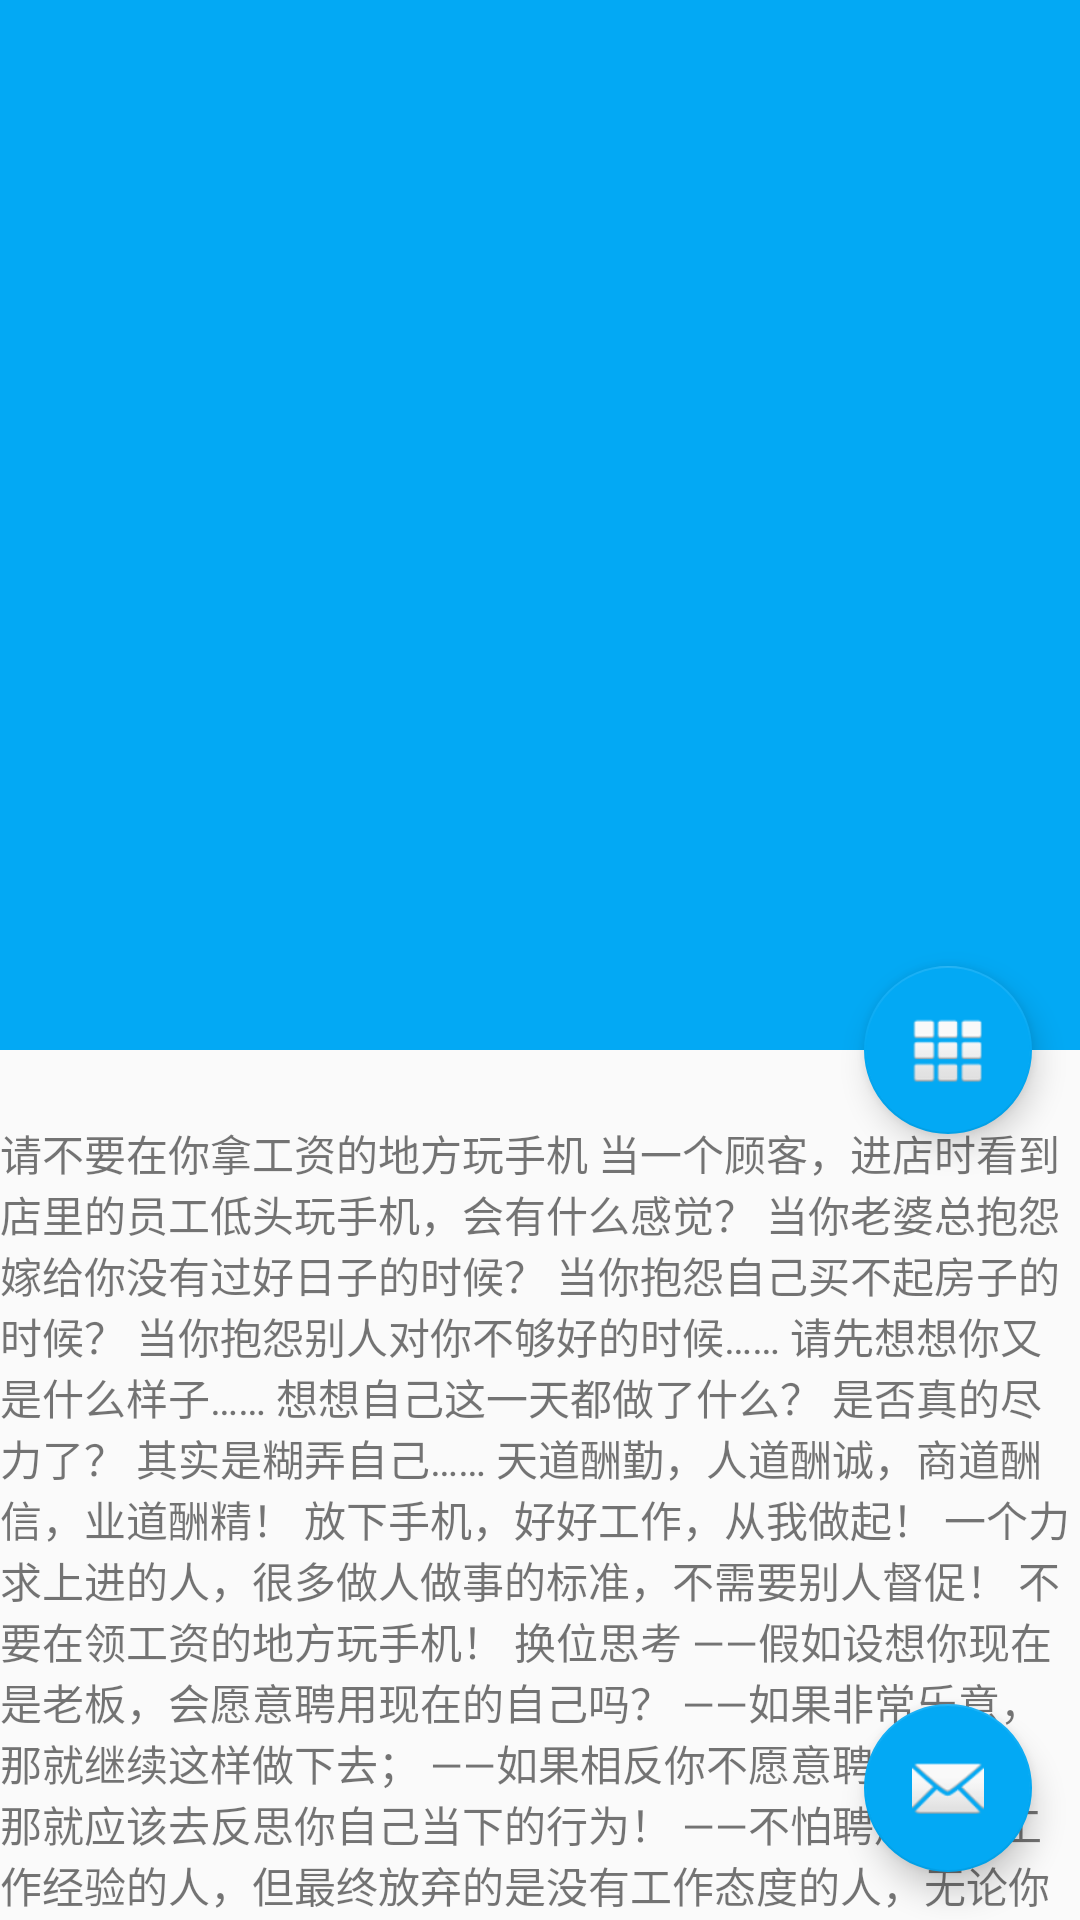

The Android layout XML behind this screen, and the referenced resources:
<!-- AndroidManifest.xml: activity theme AppTheme -->
<!-- res/layout/activity_detail.xml -->
<?xml version="1.0" encoding="utf-8"?>
<android.support.design.widget.CoordinatorLayout xmlns:android="http://schemas.android.com/apk/res/android"
    xmlns:app="http://schemas.android.com/apk/res-auto"
    xmlns:tools="http://schemas.android.com/tools"
    android:layout_width="match_parent"
    android:layout_height="match_parent"
    android:fitsSystemWindows="true">

    <android.support.design.widget.AppBarLayout
        android:id="@+id/appbar"
        android:layout_width="match_parent"
        android:layout_height="350dp"
        android:fitsSystemWindows="true"
        android:theme="@style/ThemeOverlay.AppCompat.Dark.ActionBar">

        <android.support.design.widget.CollapsingToolbarLayout
            android:id="@+id/collapsing_toolbar"
            android:layout_width="match_parent"
            android:layout_height="match_parent"
            app:expandedTitleMarginEnd="64dp"
            app:expandedTitleMarginStart="48dp"
            app:layout_scrollFlags="scroll|exitUntilCollapsed">

            <ImageView
                android:id="@+id/backdrop"
                android:layout_width="match_parent"
                android:layout_height="match_parent"
                android:fitsSystemWindows="true"
                android:scaleType="centerCrop"
                android:src="@mipmap/show_img"
                app:layout_collapseMode="pin" />

            <android.support.v7.widget.Toolbar
                android:id="@+id/toolbar"
                android:layout_width="match_parent"
                android:layout_height="?attr/actionBarSize"
                app:layout_collapseMode="parallax" />


        </android.support.design.widget.CollapsingToolbarLayout>
    </android.support.design.widget.AppBarLayout>


    <android.support.v4.widget.NestedScrollView
        android:layout_width="match_parent"
        android:layout_height="match_parent"
        app:layout_behavior="@string/appbar_scrolling_view_behavior">

        <TextView
            android:layout_width="match_parent"
            android:layout_height="match_parent"
            android:paddingTop="24dp"
            android:text="@string/show_text" />
    </android.support.v4.widget.NestedScrollView>

    <android.support.design.widget.FloatingActionButton
        android:layout_width="wrap_content"
        android:layout_height="wrap_content"
        android:layout_margin="@dimen/fab_margin"
        android:src="@android:drawable/ic_dialog_dialer"
        app:layout_anchor="@id/appbar"
        app:layout_anchorGravity="bottom|right|end" />

    <android.support.design.widget.FloatingActionButton
        android:id="@+id/fab"
        android:layout_width="wrap_content"
        android:layout_height="wrap_content"
        android:layout_gravity="bottom|end"
        android:layout_margin="@dimen/fab_margin"
        android:src="@android:drawable/ic_dialog_email" />

</android.support.design.widget.CoordinatorLayout>
<!-- resources referenced by this layout -->
<resources>
  <dimen name="fab_margin">16dp</dimen>
  <string name="show_text">请不要在你拿工资的地方玩手机
  
  　　当一个顾客，进店时看到店里的员工低头玩手机，会有什么感觉？
  
  　　当你老婆总抱怨嫁给你没有过好日子的时候？
  
  　　当你抱怨自己买不起房子的时候？
  
  　　当你抱怨别人对你不够好的时候……
  
  　　请先想想你又是什么样子……
  
  　　想想自己这一天都做了什么？
  
  　　是否真的尽力了？
  
  　　其实是糊弄自己……
  
  　　天道酬勤，人道酬诚，商道酬信，业道酬精！
  
  　　放下手机，好好工作，从我做起！
  
  　　一个力求上进的人，很多做人做事的标准，不需要别人督促！
  
  　　不要在领工资的地方玩手机！
  
  　　换位思考
  
  　　——假如设想你现在是老板，会愿意聘用现在的自己吗？
  
  　　——如果非常乐意，那就继续这样做下去；
  
  　　——如果相反你不愿意聘用自己，那就应该去反思你自己当下的行为！
  
  　　——不怕聘用没有工作经验的人，但最终放弃的是没有工作态度的人，无论你是谁！
  
  　　——毕竟，在工作中偷奸耍滑；做事情阴奉阳违；当面工作积极，背后消极怠工；看老板干活，视收入做事；事事斤斤计较于眼前利益得失，这些事情再会伪装的人，都是骗不过自己的！
  
  　　——最后，连你自己都不愿意雇佣自己，你怎么去让你的老板重用你？
  
  　　——能保住现在给你的薪水就不错了——
  
  　　——如果你混日子，对不起，实际上你是混自己，
  
  　　——如果你在公司混日子，你能黑老板多少钱？
  
  　　——可是你，如果在公司几年不好好工作，荒废了几年，几年后你怎么办呢？
  
  　　——你觉得你有竞争力吗？年轻时候吃苦不算什么，老了还要吃苦，才是最可悲的！
  
  　　——致所有努力的人，自省！
  
  　　恶性循坏
  
  　　——当实体店生意不好时，大部分实体店看起来死气沉沉，每个人耷着脑袋、无精打采，店里不开灯，一眼看进去黑乎乎……顾客越发感觉这家餐厅没人气、不敢进，所以恶性循环。
  
  　　当生意不好时——
  
  　　我会让团队打扮的干干净净、帅气靓丽，然后组织大家一起在门口唱歌、跳舞，让路过的顾客感受我们的热情和阳光，更重要的，我想告诉团队：失去什么都不能失去信心！
  
  　　当生意不好时——
  
  　　我会做一个大大的、颜色干净明亮的、非常有吸引力的大海报，上面放上我们的主打产品，放在我们店门口，让路过的顾客一定多看一眼。看一眼，就多一个机会。
  
  　　当生意不好时——
  
  　　我会把店的灯开的亮亮的、足足的，带大家一起整理店面的产品展示台，让经过的顾客看到店里更多的产品：它们那么诱人！
  
  　　当生意不好时——
  
  　　我会在店里组织大家打扫卫生，连植物的叶子也擦一次，把台面桌椅擦干净，早上10点前，下午5点后做一次，时刻保持店面整洁，让每一个进店的客人随时感受品牌高档的环境。
  
  　　当生意不好时——
  
  　　我会走遍附近的门店，看看生意旺店是如何经营的，对比自家门店，找出不足，然后一点一滴的改。
  
  　　当生意不好时——
  
  　　顾客一个一个的抓，一单一单的维护。这个时候员工会产生懈怠心理，我会在班前、班后会上强调：打起十二分的精神，让顾客来一次，就要感觉到“没白来”，一个顾客一个顾客的抓，一单一单的维护住顾客。
  
  　　当生意不好时——
  
  　　我会发动我们身边的每一个人成为我们的宣传员，把我们产品发到网络、发到朋 友 圈，让朋友去影响朋友！生意不好，未必是我们的产品不好，很可能是我们的客户基数不够大，所以，我们要让更多的人知道我们。
  
  　　当生意不好时——
  
  　　门店越是没生意，服务就越不能落下。将员工分成PK小组，提高工作能力，增加干劲。
  
  　　当生意不好时——
  
  　　我会盘点周边门店比较受顾客欢迎的活动，寻找主题，贴合产品的具体情况推出营销活动。
  
  　　这样坚持三个月以后，生意出现了奇迹般的好转……
  
  　　所以，请相信一点一滴付出的力量！</string>
  <style name="AppTheme" parent="Theme.AppCompat.Light.NoActionBar">
          
          <item name="windowActionBar">false</item>
          <item name="android:windowNoTitle">true</item>
          <item name="android:textColorPrimary">@color/text_color_primary</item>
          <item name="android:textColorSecondary">@color/text_second_color_primary</item>
          <item name="colorPrimary">@color/primary</item>
          <item name="colorPrimaryDark">@color/primary_dark</item>
          
          <item name="colorAccent">@color/accent</item>
          
          <item name="colorControlNormal">@android:color/white</item>
          
  
      </style>
  <color name="text_color_primary">#212121</color>
  <color name="text_second_color_primary">#646464</color>
  <color name="primary">#03A9F4</color>
  <color name="primary_dark">#039BE5</color>
  <color name="accent">#03A9F4</color>
</resources>
